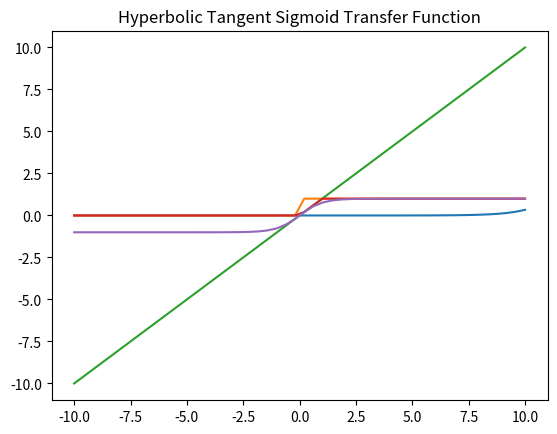

The matplotlib source for this figure:
import numpy as np
import matplotlib.pyplot as plt
## Softmax function:
def softmax(arr):
    return np.exp(arr) / np.sum(np.exp(arr), axis=0)

## Hardlimit function:
def hardlim(arr):
    return (arr > 0) * 1.0

## Linear Transfer Function
def pureline(arr):
    return arr

## Saturating Linear Transfer Function
def satlin(arr):
    res = []
    for i in x:
        if(i<=0):
            res.append(0)
        elif 0<i and  i<=1:
            res.append(i)
        else:
            res.append(1)
    return res

## Hyperbolic Tangent Sigmoid Transfer Function
def hypTanSig(arr):
    numerator = np.exp(x) - np.exp(-x)
    denominator = np.exp(x) + np.exp(-x)

    return numerator/denominator
x = np.linspace(-10, 10)
plt.plot(x, softmax(x))
plt.title('Activation Function : Softmax')
plt.show()

x = np.linspace(-10, 10)
plt.plot(x, hardlim(x))
plt.title('Hardlimit function')
plt.show()

x = np.linspace(-10, 10)
plt.plot(x, pureline(x))
plt.title('Linear Transfer Function')
plt.show()

x = np.linspace(-10, 10)
plt.plot(x, satlin(x))
plt.title('Saturating Linear Transfer Function')
plt.show()

x = np.linspace(-10, 10)
plt.plot(x, hypTanSig(x))
plt.title('Hyperbolic Tangent Sigmoid Transfer Function')
plt.show()
